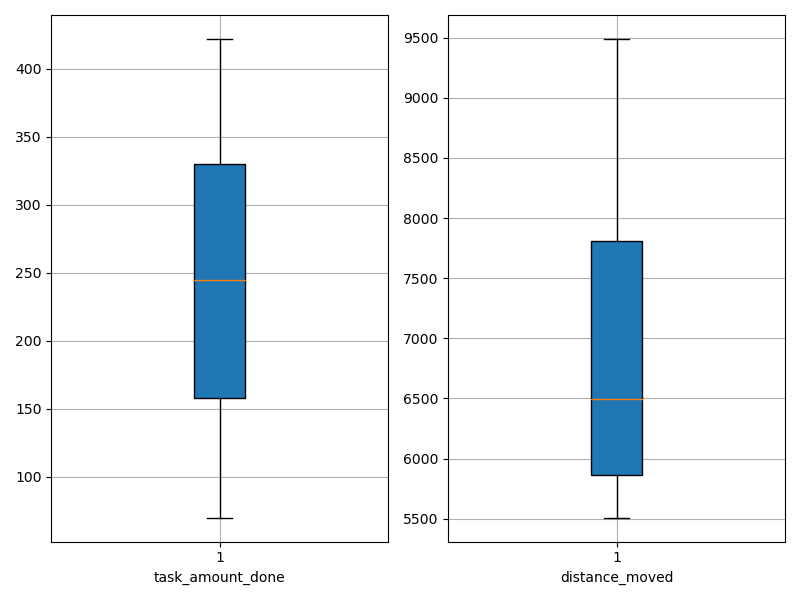

The data file committed next to this chart (first rows):
agent_id, task_amount_done, distance_moved
0, 280.0, 7017
1, 70.0, 6322
2, 279.0, 6135
3, 347.0, 8072
4, 210.0, 5771
5, 141.0, 5572
6, 422.0, 9489
7, 352.0, 8413
8, 209.0, 6663
9, 70.0, 5509
